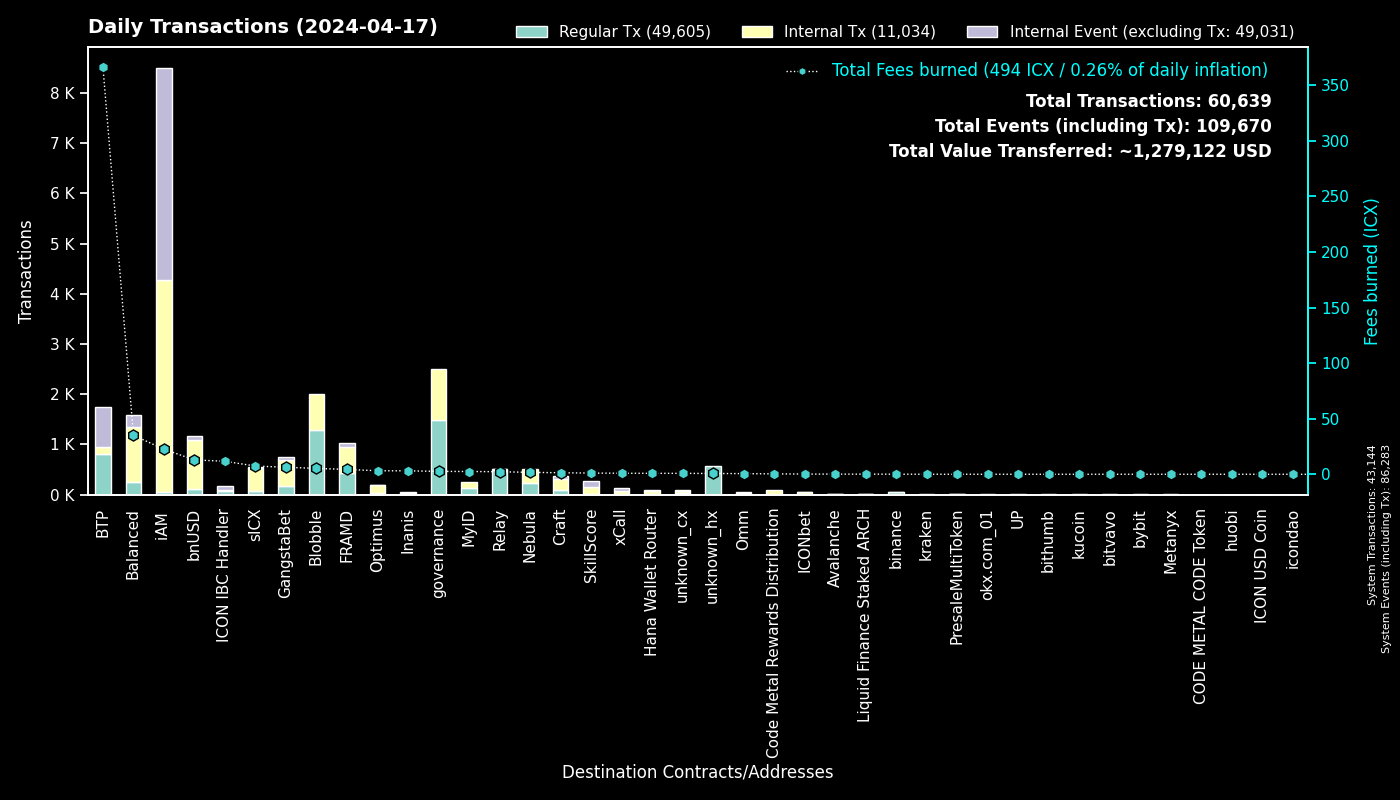

Data behind this chart, as committed beside it:
to, Regular Tx, Fees burned, to_def, Internal Tx, Internal Event (excluding Tx), group
0, 43140, 0.0, System, 4, 43139, System
cx00000000000000000000000000000000000000…, 1486, 2.61, governance, 1021, 0, governance
cxee7a00755a757e3c519a0616456030e33dc9d4…, 784, 364.9, BTP_2, 0, 784, BTP
cxf14dea1cff7ceb29a46e6d04533a08f84441e4…, 702, 2.915, Blobble Stake Token, 716, 0, Blobble
cxf2ca3b655a782f39227934d37ff3b77f9b1ebc…, 576, 2.345, Blobble, 0, 0, Blobble
cxca5faa5a71d986a2e84dd7e6f5ff791d29901e…, 493, 2.196, Relay_4, 0, 0, Relay
cx2aa9b28a657e3121b75d3d4fe65e569398645d…, 431, 3.653, FRAMD Token, 442, 1, FRAMD
cx85954d0dae92b63bf5cba03a59ca4ffe687bad…, 190, 1.451, NebulaMultiToken, 242, 0, Nebula
cx88fd7df7ddff82f7cc735c871dc519838cb235…, 121, 12.94, bnUSD, 969, 81, bnUSD
cx2609b924e33ef00b648a409245c7ea394c4678…, 77, 7.387, sICX, 454, 21, sICX
cx82c8c091b41413423579445032281bca5ac14f…, 67, 0.2867, Craft, 67, 65, Craft
cxba62bb61baf8dd8b6a04633fe33806547785a0…, 64, 1.942, MyID_3, 64, 0, MyID
cx622bbab73698f37dbef53955fd3decffeb0b0c…, 63, 11.67, ICON IBC Handler, 22, 93, ICON IBC Handler
cx5a0af85407c69945eb318d4ac18e9e84218416…, 60, 3.236, GangWar Simulation, 149, 42, GangstaBet
cx66d4d90f5f113eba575bf793570135f9b10cec…, 59, 4.245, balanced_loans, 135, 110, Balanced
cx694e8c9f1a05c8c3719f30d46b97697960e428…, 58, 0.5472, MyID_2, 58, 0, MyID
cx14002628a4599380f391f708843044bc93dce2…, 46, 22.5, iAM Div, 4220, 4223, iAM
hxb568381d35d3e7a6383200e8a0d30310af20b9…, 45, 0.05625, binance_hot, 0, 0, binance
cx44250a12074799e26fdeee75648ae47e2cc842…, 44, 16.27, balanced_governance, 2, 0, Balanced
cx21e94c08c03daee80c25d8ee3ea22a20786ec2…, 39, 6.751, balanced_router, 503, 54, Balanced
cx57d7acf8b5114b787ecdd99ca460c2272e4d91…, 36, 0.2659, NebulaPlanetToken, 35, 0, Nebula
cxa0af3165c08318e988cb30993b3048335b94af…, 33, 1.221, balanced_dex, 89, 15, Balanced
cx28b2ec885b50c8a93da752f2d0467a67127a70…, 26, 1.103, CROWN, 125, 6, GangstaBet
cx288d13e1b63563459a2ac6179f237711f6851c…, 21, 0.9467, btp-0x38.bsc-ETH, 97, 10, BTP
cxf61cd5a45dc9f91c15aa65831a30a90d59a096…, 19, 2.748, balanced_baln, 165, 21, Balanced
cx384018e03aa8b739472c7a0645b70df97550e2…, 19, 0.149, GangstaBet, 19, 0, GangstaBet
cx53f8ccd5426534f82cf10cb742de033e51da72…, 19, 0.08235, GangWar Equipments, 19, 0, GangstaBet
cxd82fb5d3effecd8c9071a4bba3856ad7222c4b…, 16, 1.093, Balanced Savings, 56, 2, Balanced
cxe971c0a92c58db502e4a224efc6ba311eb1c17…, 15, 3.088, Inanis Treasury, 27, 2, Inanis
cx2dc662031f3d62bcdba4f63e9bf827767c8475…, 15, 1.063, SkillScore, 130, 135, SkillScore
cxaa99a164586883eed0322d62a31946dfa9491f…, 14, 1.636, optimus_rewards, 35, 2, Optimus
cxa07f426062a1384bdd762afa6a87d123fbc81c…, 14, 0.9425, xCall, 67, 58, xCall
hx52b793c039fd02dde34affff7654ed73467df6…, 13, 0.01625, unknown_hx, 0, 0, unknown_hx
hx3fbb0c1d39ddc8e98b89ceeef5cbab6b5f567e…, 13, 0.01625, unknown_hx, 0, 0, unknown_hx
hx1b3e781a1c802c238e30e90aa1a6cee94f9bac…, 13, 0.01625, unknown_hx, 0, 0, unknown_hx
hx68646780e14ee9097085f7280ab137c3633b4b…, 13, 0.01625, kraken_hot, 0, 0, kraken
cxd17316e24ee40f2ef8ed6f3a497311db1b3520…, 12, 0.1829, GangstaVerse LootBox, 49, 0, GangstaBet
cx203d9cd2a669be67177e997b8948ce2c35caff…, 12, 1.628, balanced_dividends, 96, 0, Balanced
cx6139a27c15f1653471ffba0b4b88dc15de7e32…, 11, 1.445, gangstabet_token, 116, 7, GangstaBet
cxc0b5b52c9f8b4251a47e91dda3bd61e5512cd7…, 11, 0.2029, TapToken, 47, 1, ICONbet
cx10d59e8103ab44635190bd4139dbfd682fa2d0…, 11, 0.5711, balanced_rewards, 22, 17, Balanced
hx0384c56a749aac59612bc2cce65343eb4f12cc…, 10, 0.0125, unknown_hx, 0, 0, unknown_hx
cx334db6519871cb2bfd154cec0905ced4ea142d…, 9, 0.03268, unknown_cx, 0, 0, unknown_cx
hx85532472e789802a943bd34a8aeb86668bc232…, 9, 0.01125, okx.com_01, 0, 0, okx.com_01
cx917f88460d4ebec1fd656d4dbe51131a37d168…, 9, 0.06619, unknown_cx, 0, 5, unknown_cx
cx9c4698411c6d9a780f605685153431dcda0460…, 9, 0.1248, Auction, 63, 0, Craft
cx7ecb16e4c143b95e01d05933c17cb986cfe618…, 9, 0.9808, CraftRewards, 87, 3, Craft
cxb6be11a27f21ad82c7475aa215e3635fafd7f1…, 8, 0.09498, gangstabet_game, 37, 0, GangstaBet
hx6d14b2b77a9e73c5d5804d43c7e3c3416648ae…, 8, 0.01, bithumb_03, 0, 0, bithumb
cx5b5a03cb525a1845d0af3a872d525b18a810ac…, 7, 0.4711, btp-0x38.bsc-BTCB, 41, 5, BTP
cx28497aef34ec44ad2be9249daddfbe34b54f30…, 7, 0.09395, Balanced Bribe, 7, 0, Balanced
hx715f2d16956d4d579159d6fe14ab67b68f0e27…, 6, 0.0075, unknown_hx, 0, 0, unknown_hx
hx1081fddcfdf7cac84e2cb933775a39b410ab8c…, 6, 0.0075, unknown_hx, 0, 0, unknown_hx
hxbb984f278abd66ae2155edbd91f8c87ce98411…, 6, 0.0075, kucoin, 0, 0, kucoin
hxd5ace539bf910635c2fa0e9c185d2d3c8d52c4…, 6, 0.0075, binance.us, 0, 0, binance
hx2f1377f549e31534bcc7d02a1ba23c1a5d289f…, 6, 0.0075, unknown_hx, 0, 0, unknown_hx
cx59d899fce52cadd1feb5128ff5e6672f03943e…, 6, 0.03506, unknown_cx, 0, 1, unknown_cx
cxe5c2c460364acc5f8c1d5ca925930043d8d9c9…, 5, 0.0318, GangstaBet Crown, 10, 0, GangstaBet
hx3770b6ac37402de04f6af4f5541cf68361fbf2…, 5, 0.00625, unknown_hx, 0, 0, unknown_hx
cx9e46d9a41938accd08193e4ed5ae621c84dc64…, 5, 0.01624, PresaleMultiToken, 5, 0, PresaleMultiToken
... 477 more rows
